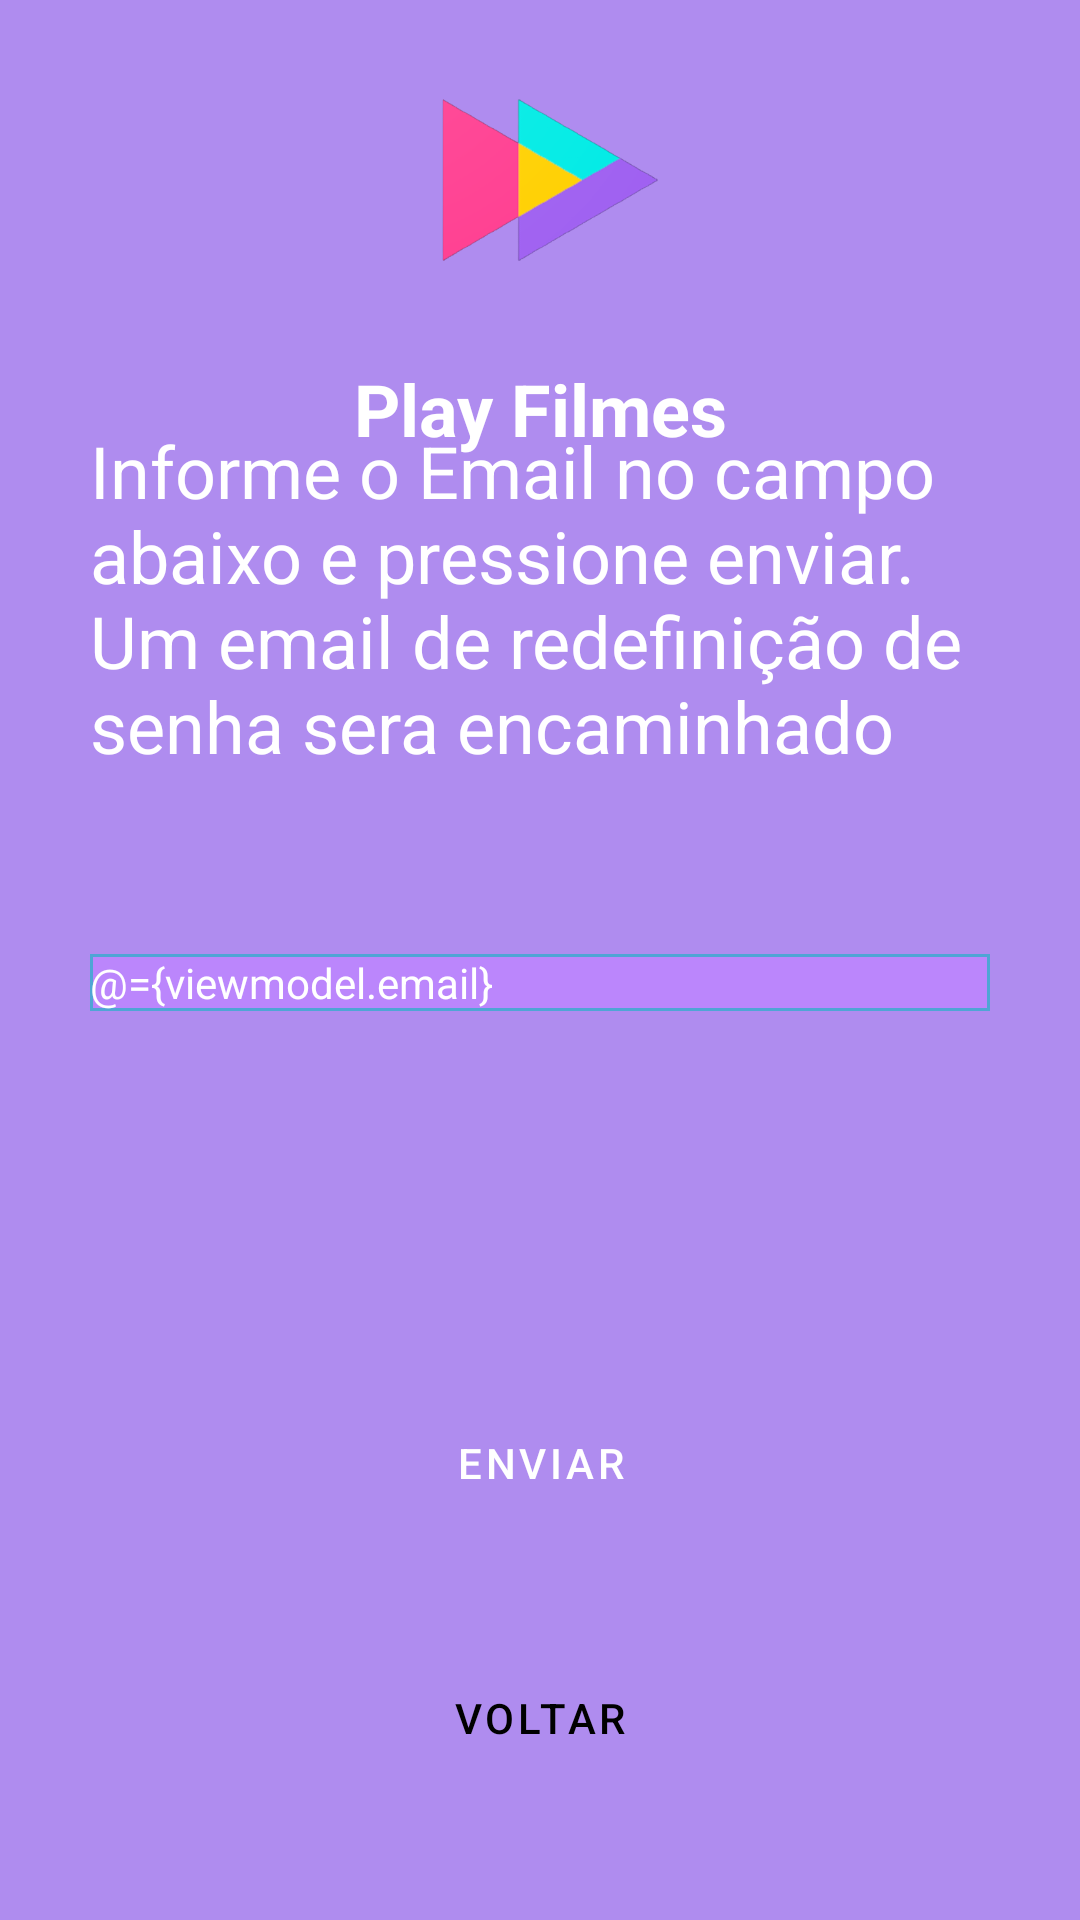

Android layout source for this screen:
<!-- AndroidManifest.xml: application theme Theme.Filmes -->
<!-- res/layout/fragment_forgot.xml -->
<?xml version="1.0" encoding="utf-8"?>

<layout xmlns:android="http://schemas.android.com/apk/res/android"
    xmlns:tools="http://schemas.android.com/tools"
    xmlns:app="http://schemas.android.com/apk/res-auto">
    <data>
        <variable
            name="fragment"
            type="br.iesb.mobile.filmes.ui.fragment.login.ForgotFragment" />

        <variable
            name="viewmodel"
            type="br.iesb.mobile.filmes.viewmodel.LoginViewModel" />
    </data>

    <androidx.constraintlayout.widget.ConstraintLayout
        android:layout_width="match_parent"
        android:layout_height="match_parent"
        android:background="?attr/backgroundColor">


        <ImageView
            android:id="@+id/imageView2"
            android:layout_width="172dp"
            android:layout_height="120dp"
            android:src="@drawable/icone_blanck"
            app:layout_constraintEnd_toEndOf="parent"
            app:layout_constraintStart_toStartOf="parent"
            app:layout_constraintTop_toTopOf="parent" />

        <TextView
            android:id="@+id/tvAppName"
            android:layout_width="wrap_content"
            android:layout_height="wrap_content"
            android:text="Play Filmes"
            android:textAlignment="center"
            android:textColor="@color/white"
            android:textSize="24sp"
            android:textStyle="bold"
            app:layout_constraintEnd_toEndOf="parent"
            app:layout_constraintStart_toStartOf="parent"
            app:layout_constraintTop_toBottomOf="@+id/imageView2" />

        <androidx.constraintlayout.widget.Guideline
            android:id="@+id/guideline2"
            android:layout_width="wrap_content"
            android:layout_height="wrap_content"
            android:orientation="horizontal"
            app:layout_constraintGuide_percent="0.45" />


        <TextView
            android:id="@+id/tvEmail"
            style="?editTextStyle"
            android:layout_width="0dp"
            android:layout_height="wrap_content"
            android:layout_marginStart="30dp"
            android:layout_marginTop="30dp"
            android:layout_marginEnd="30dp"
            android:background="@drawable/back_button"
            android:ems="10"
            android:hint="@string/hint_email"
            android:inputType="text"
            android:text="@={viewmodel.email}"
            android:textColor="@color/white"
            app:layout_constraintEnd_toEndOf="parent"
            app:layout_constraintHorizontal_bias="0.0"
            app:layout_constraintStart_toStartOf="parent"
            app:layout_constraintTop_toTopOf="@+id/guideline2" />

        <Button
            android:id="@+id/btBack"
            style="?backButtonStyle"
            android:layout_width="0dp"
            android:layout_height="55dp"
            android:layout_marginStart="30dp"
            android:layout_marginEnd="30dp"
            android:layout_marginBottom="40dp"
            android:onClick="@{() -> fragment.activity.onBackPressed() }"
            android:text="@string/back_button"
            android:textColor="@color/black"
            app:layout_constraintBottom_toBottomOf="parent"
            app:layout_constraintEnd_toEndOf="parent"
            app:layout_constraintStart_toStartOf="parent" />

        <Button
            android:id="@+id/btSend"
            style="?buttonStyle"
            android:layout_width="0dp"
            android:layout_height="55dp"
            android:layout_marginStart="30dp"
            android:layout_marginEnd="30dp"
            android:layout_marginBottom="30dp"
            android:onClick="@{fragment::forgotAccount}"
            android:text="@string/send_button"
            app:layout_constraintBottom_toTopOf="@+id/btBack"
            app:layout_constraintEnd_toEndOf="parent"
            app:layout_constraintHorizontal_bias="0.0"
            app:layout_constraintStart_toStartOf="parent" />

        <TextView
            android:id="@+id/textView"
            android:layout_width="0dp"
            android:layout_height="wrap_content"
            android:layout_marginStart="30dp"
            android:layout_marginEnd="30dp"
            android:layout_marginBottom="30dp"
            android:text="@string/forgot_password_send"
            android:textAlignment="textStart"
            android:textColor="@color/white"
            android:textSize="24sp"
            app:layout_constraintBottom_toTopOf="@+id/guideline2"
            app:layout_constraintEnd_toEndOf="parent"
            app:layout_constraintStart_toStartOf="parent" />
    </androidx.constraintlayout.widget.ConstraintLayout>
</layout>
<!-- resources referenced by this layout -->
<resources>
  <color name="black">#FF000000</color>
  <color name="white">#FFFFFFFF</color>
  <!-- drawable back_button (drawable) -->
  <?xml version="1.0" encoding="utf-8"?>
  
  <shape xmlns:android="http://schemas.android.com/apk/res/android" android:shape="rectangle" >
      <solid android:color="@color/purple_200" />
      <stroke android:width="1dip" android:color="#4fa5d5"/>
  </shape>
  <!-- drawable icone_blanck: png bitmap (drawable, 28432 bytes) -->
  <string name="back_button">Voltar</string>
  <string name="forgot_password_send">Informe o Email no campo abaixo e pressione enviar. Um email de redefinição de senha sera encaminhado</string>
  <string name="hint_email">Email</string>
  <string name="send_button">Enviar</string>
  <style name="Theme.Filmes" parent="Theme.MaterialComponents.DayNight.DarkActionBar">
          
          <item name="colorPrimary">@color/purple_500</item>
          <item name="colorPrimaryVariant">@color/purple_700</item>
          <item name="colorOnPrimary">@color/white</item>
          
          <item name="colorSecondary">@color/teal_200</item>
          <item name="colorSecondaryVariant">@color/teal_700</item>
          <item name="colorOnSecondary">@color/black</item>
          
          <item name="android:statusBarColor" tools:targetApi="l">?attr/colorPrimaryVariant</item>
          
  
          <item name="buttonStyle">@style/Widget.MaterialComponents.Button.OutlinedButton.ButtonLigth</item>
  
          <item name="backgroundColor">@color/light_backGround</item>
  
          <item name="editTextStyle">@style/Widget.EditText</item>
  
          <item name="backButtonStyle">@style/Widget.MaterialComponents.Button.OutlinedButton.ButtonBack</item>
  
  
      </style>
  <color name="purple_200">#FFBB86FC</color>
  <color name="purple_500">#FF6200EE</color>
  <color name="purple_700">#FF3700B3</color>
  <color name="teal_200">#FF03DAC5</color>
  <color name="teal_700">#FF018786</color>
  <style name="Widget.MaterialComponents.Button.OutlinedButton.ButtonLigth">
          <item name="cornerRadius">10dp</item>
          <item name="android:paddingTop">12dp</item>
          <item name="android:paddingBottom">12dp</item>
          <item name="android:textColor">?attr/colorOnPrimary</item>
          <item name="backgroundTint">?attr/colorSecondary</item>
          <item name="strokeColor">?attr/colorSecondary</item>
          <item name="rippleColor">?attr/colorPrimary</item>
      </style>
  <color name="light_backGround">#AF8CEF</color>
  <style name="Widget.EditText" parent="Widget.MaterialComponents.TextInputLayout.FilledBox">
          <item name="passwordToggleTint">?attr/colorOnPrimary</item>
          <item name="errorTextColor">?attr/colorSecondary</item>
          <item name="boxStrokeColor">?attr/colorOnPrimary</item>
          <item name="hintTextColor">?attr/colorOnPrimary</item>
          <item name="boxBackgroundColor">?attr/backgroundColor</item>
          <item name="placeholderTextColor">?attr/colorOnPrimary</item>
          <item name="android:textColor">?attr/colorOnPrimary</item>
      </style>
  <style name="Widget.MaterialComponents.Button.OutlinedButton.ButtonBack">
          <item name="cornerRadius">10dp</item>
          <item name="android:paddingTop">12dp</item>
          <item name="android:paddingBottom">12dp</item>
          <item name="backgroundTint">?attr/colorButtonNormal</item>
          <item name="strokeColor">?attr/colorPrimary</item>
          <item name="rippleColor">?attr/colorSecondary</item>
          <item name="android:textColor">?attr/colorOnPrimary</item>
      </style>
</resources>
